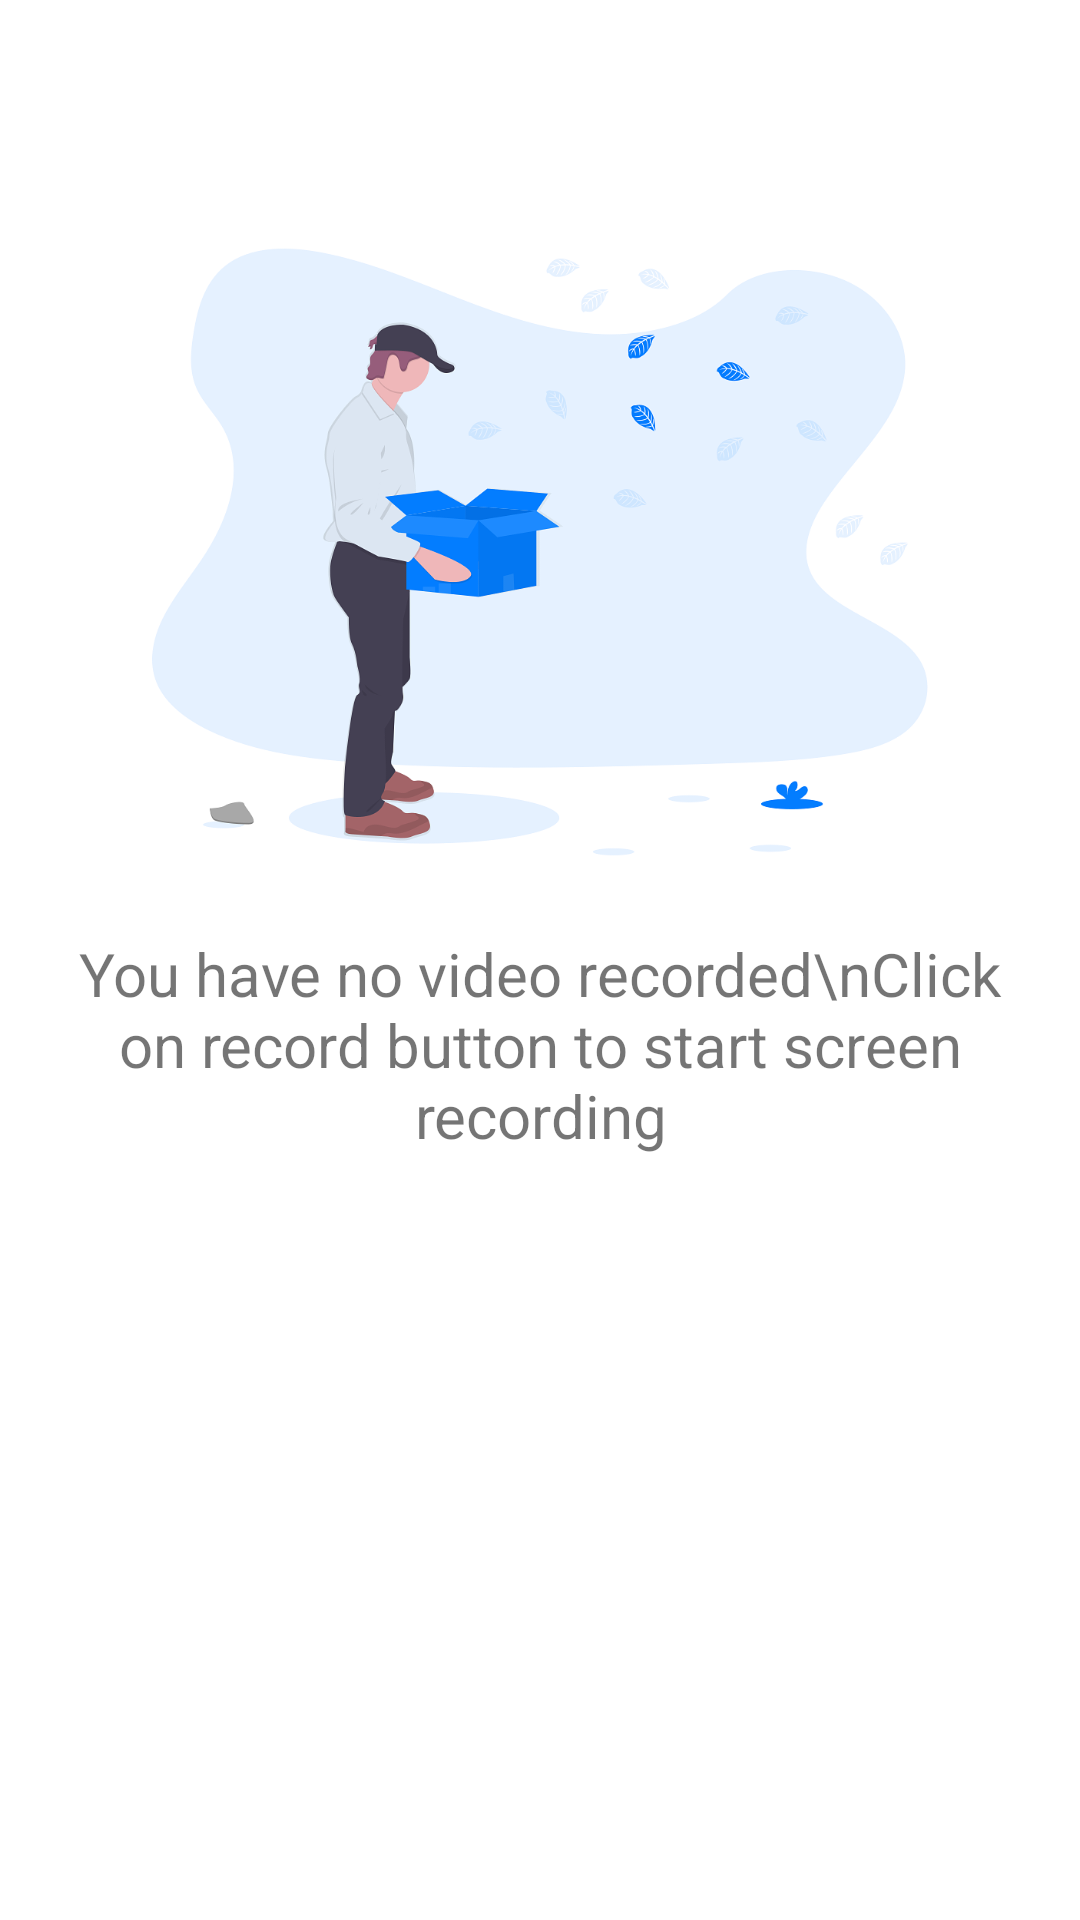

Layout XML and referenced resources for this Android screen:
<!-- AndroidManifest.xml: application theme AppTheme -->
<!-- res/layout/layout_empty2.xml -->
<?xml version="1.0" encoding="utf-8"?>
<androidx.constraintlayout.widget.ConstraintLayout xmlns:android="http://schemas.android.com/apk/res/android"
    xmlns:app="http://schemas.android.com/apk/res-auto"
    xmlns:tools="http://schemas.android.com/tools"
    android:id="@+id/emptyView"
    android:layout_width="match_parent"
    android:layout_height="match_parent"
    android:background="@color/bg"
    android:padding="20dp">

    <ImageView
        android:id="@+id/imageView"
        android:layout_width="0dp"
        android:layout_height="0dp"
        android:scaleType="fitCenter"
        app:layout_constraintBottom_toTopOf="@+id/guideline2"
        app:layout_constraintEnd_toEndOf="parent"
        app:layout_constraintStart_toStartOf="parent"
        app:layout_constraintTop_toTopOf="parent"
        app:srcCompat="@drawable/undraw_empty_xct9" />

    <TextView
        android:id="@+id/textView"
        android:layout_width="match_parent"
        android:layout_height="wrap_content"
        android:gravity="center"
        android:text="You have no video recorded\nClick on record button to start screen recording"
        android:textSize="20sp"
        app:layout_constraintBottom_toBottomOf="@+id/imageView"
        app:layout_constraintEnd_toEndOf="parent"
        app:layout_constraintStart_toStartOf="parent"
        app:layout_constraintTop_toBottomOf="@+id/imageView" />

    <androidx.constraintlayout.widget.Guideline
        android:id="@+id/guideline2"
        android:layout_width="wrap_content"
        android:layout_height="wrap_content"
        android:orientation="horizontal"
        app:layout_constraintGuide_begin="328dp" />
</androidx.constraintlayout.widget.ConstraintLayout>
<!-- resources referenced by this layout -->
<resources>
  <color name="bg">#FFFFFF</color>
  <!-- drawable undraw_empty_xct9: png bitmap (drawable, 88627 bytes) -->
  <style name="AppTheme" parent="Theme.MaterialComponents.Light.NoActionBar">
          
          <item name="colorPrimary">@color/colorPrimary</item>
          <item name="colorPrimaryDark">@color/colorPrimaryDark</item>
          <item name="colorAccent">@color/colorAccent</item>
          <item name="android:navigationBarColor">#FFFFFF</item>
          <item name="android:windowLightNavigationBar">true</item>
          <item name="android:windowLightStatusBar">true</item>
          <item name="android:statusBarColor">@color/colorPrimary</item>
  
          <item name="windowActionModeOverlay">true</item>
          <item name="actionModeBackground">@color/colorPrimary</item>
      </style>
  <color name="colorPrimary">#FFFFFF</color>
  <color name="colorPrimaryDark">#818181</color>
  <color name="colorAccent">#E6E6E6</color>
</resources>
